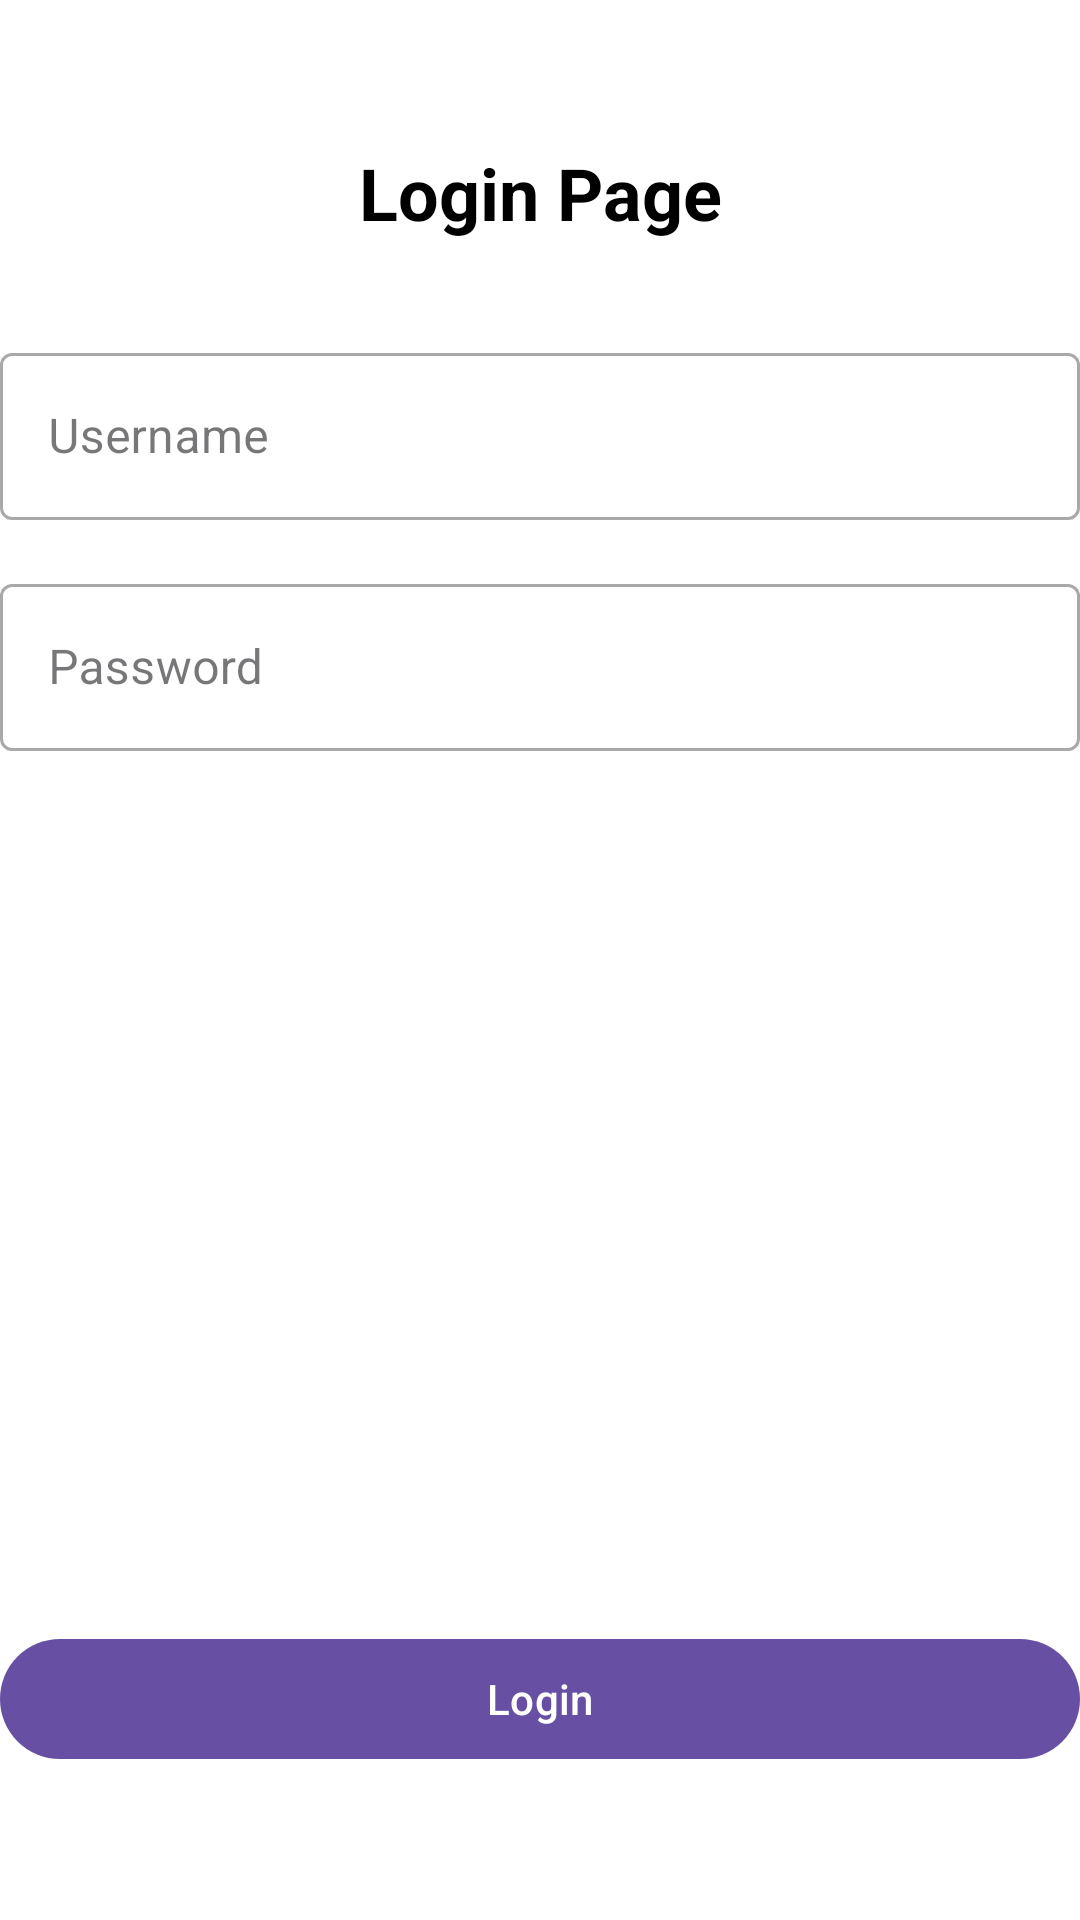

Here is an Android app screen rendered from its layout file. Give the layout XML and the strings, colors and styles it references.
<!-- AndroidManifest.xml: application theme Theme.Intend_demo -->
<!-- res/layout/activity_main.xml -->
<?xml version="1.0" encoding="utf-8"?>
<androidx.constraintlayout.widget.ConstraintLayout
    xmlns:android="http://schemas.android.com/apk/res/android"
    xmlns:app="http://schemas.android.com/apk/res-auto"
    xmlns:tools="http://schemas.android.com/tools"
    android:id="@+id/main"
    android:layout_width="match_parent"
    android:layout_height="match_parent"
    android:background="@color/white"
    tools:context=".MainActivity">

    
    <TextView
        android:id="@+id/Title"
        android:layout_width="wrap_content"
        android:layout_height="wrap_content"
        android:layout_marginTop="48dp"
        android:text="Login Page"
        android:textSize="24sp"
        android:textStyle="bold"
        android:textColor="@color/black"
        app:layout_constraintTop_toTopOf="parent"
        app:layout_constraintStart_toStartOf="parent"
        app:layout_constraintEnd_toEndOf="parent" />

    
    <com.google.android.material.textfield.TextInputLayout
        android:id="@+id/usernameLayout"
        android:layout_width="0dp"
        android:layout_height="wrap_content"
        android:layout_marginTop="32dp"
        app:layout_constraintTop_toBottomOf="@id/Title"
        app:layout_constraintStart_toStartOf="parent"
        app:layout_constraintEnd_toEndOf="parent"
        style="@style/Widget.MaterialComponents.TextInputLayout.OutlinedBox">

        <com.google.android.material.textfield.TextInputEditText
            android:id="@+id/editTextUsername"
            android:layout_width="match_parent"
            android:layout_height="wrap_content"
            android:hint="Username"
            android:inputType="text" />
    </com.google.android.material.textfield.TextInputLayout>

    
    <com.google.android.material.textfield.TextInputLayout
        android:id="@+id/passwordLayout"
        android:layout_width="0dp"
        android:layout_height="wrap_content"
        android:layout_marginTop="16dp"
        app:layout_constraintTop_toBottomOf="@id/usernameLayout"
        app:layout_constraintStart_toStartOf="parent"
        app:layout_constraintEnd_toEndOf="parent"
        style="@style/Widget.MaterialComponents.TextInputLayout.OutlinedBox">

        <com.google.android.material.textfield.TextInputEditText
            android:id="@+id/editTextPassword"
            android:layout_width="match_parent"
            android:layout_height="wrap_content"
            android:hint="Password"
            android:inputType="textPassword" />
    </com.google.android.material.textfield.TextInputLayout>




    <com.google.android.material.button.MaterialButton
        android:id="@+id/buttonLogin"
        android:layout_width="0dp"
        android:layout_height="wrap_content"
        android:layout_marginTop="292dp"
        android:text="Login"
        app:layout_constraintEnd_toEndOf="parent"
        app:layout_constraintHorizontal_bias="1.0"
        app:layout_constraintStart_toStartOf="parent"
        app:layout_constraintTop_toBottomOf="@id/passwordLayout" />

</androidx.constraintlayout.widget.ConstraintLayout>
<!-- resources referenced by this layout -->
<resources>
  <style name="Theme.Intend_demo" parent="Base.Theme.Intend_demo" />
  <style name="Base.Theme.Intend_demo" parent="Theme.Material3.DayNight.NoActionBar">
          
          
      </style>
  <!-- not gathered from this repository: default colours our renderer supplied (Android Studio template values) -->
  <color name="black">#FF000000</color>
  <color name="white">#FFFFFFFF</color>
</resources>
